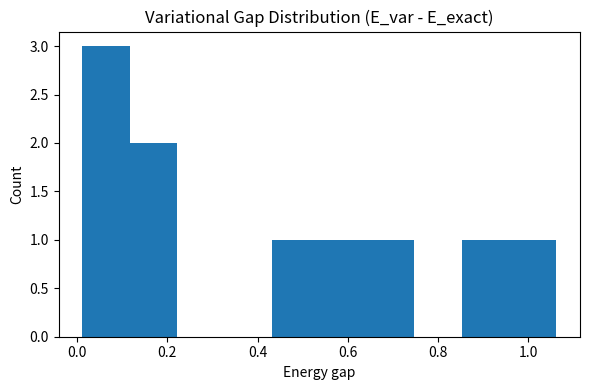
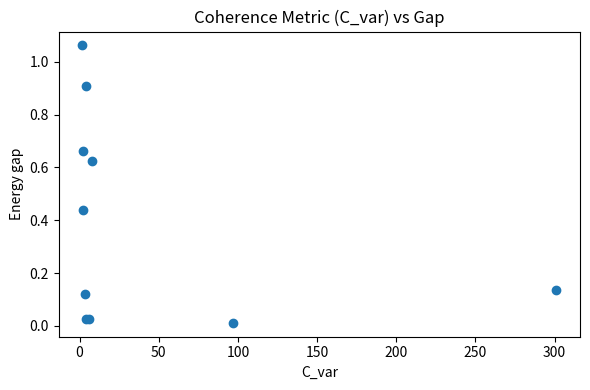
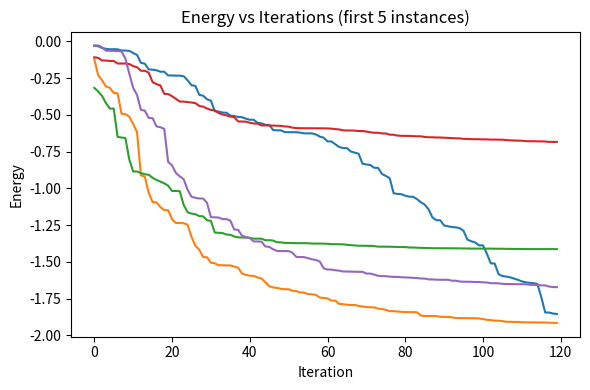

The script that saved these images, in order:
# Retry execution with diagnostic prints to ensure output is produced.
import numpy as np, math, pandas as pd, matplotlib.pyplot as plt

I = np.array([[1,0],[0,1]], dtype=complex)
Z = np.array([[1,0],[0,-1]], dtype=complex)

def kron_n(ops):
    out = np.array([[1]], dtype=complex)
    for op in ops:
        out = np.kron(out, op)
    return out

def Zk(N, k):
    ops = [Z if i==k else I for i in range(N)]
    return kron_n(ops)

def ZkZl(N, k, l):
    ops = [Z if (i==k or i==l) else I for i in range(N)]
    return kron_n(ops)

def build_H_parts(N, h, J):
    HV = np.zeros((2**N, 2**N), dtype=complex)
    HK = np.zeros((2**N, 2**N), dtype=complex)
    for i in range(N):
        HV += h[i] * Zk(N, i)
    for i in range(N):
        for j in range(i+1, N):
            if J[i,j] != 0:
                HK += J[i,j] * ZkZl(N, i, j)
    H_total = HV - HK
    return H_total, HV, HK

def exact_ground_state(H):
    vals, vecs = np.linalg.eigh((H + H.conj().T)/2)
    idx = np.argmin(vals.real)
    return vals[idx].real, vecs[:, idx]

def most_likely_bitstring(psi):
    probs = np.abs(psi)**2
    idx = int(np.argmax(probs))
    N = int(np.log2(len(psi)))
    return format(idx, f"0{N}b"), float(probs[idx].real)

def expectation(state, H):
    return float(np.vdot(state, H @ state).real)

def normalize(v):
    n = np.linalg.norm(v)
    return v if n==0 else v/n

def ry(theta):
    c = math.cos(theta/2.0); s = math.sin(theta/2.0)
    return np.array([[c, -s],[s, c]], dtype=complex)

def rz(phi):
    return np.array([[np.exp(-1j*phi/2), 0],[0, np.exp(1j*phi/2)]], dtype=complex)

def init_state_plus(N):
    plus = (1/np.sqrt(2))*np.array([1,1], dtype=complex)
    state = plus
    for _ in range(N-1):
        state = np.kron(state, plus)
    return state

def apply_single(state, N, k, U):
    U_full = kron_n([U if i==k else I for i in range(N)])
    return U_full @ state

def apply_cz(state, N, ctrl, targ):
    new = state.copy()
    dim = 2**N
    for idx in range(dim):
        b_ctrl = (idx >> (N-1-ctrl)) & 1
        b_targ = (idx >> (N-1-targ)) & 1
        if b_ctrl==1 and b_targ==1:
            new[idx] *= -1
    return new

def ansatz_apply(N, L, thetas):
    state = init_state_plus(N)
    t = 0
    for layer in range(L):
        for q in range(N):
            theta = thetas[t]; t+=1
            phi   = thetas[t]; t+=1
            U = rz(phi) @ ry(theta)
            state = apply_single(state, N, q, U)
        for q in range(N):
            qn = (q+1) % N
            state = apply_cz(state, N, q, qn)
    return normalize(state)

def spsa_minimize(func, x0, iters=140, a0=0.3, c0=0.2, alpha=0.602, gamma=0.101, seed=0):
    rng = np.random.default_rng(seed)
    x = x0.copy()
    hist = []
    for k in range(1, iters+1):
        ak = a0/(k**alpha)
        ck = c0/(k**gamma)
        delta = rng.choice([-1,1], size=x.shape)
        yp = func(x + ck*delta)
        ym = func(x - ck*delta)
        ghat = (yp - ym)/(2*ck) * delta
        x = x - ak*ghat
        hist.append(float(func(x)))
    return x, hist

def random_instance(N, rng, h_scale=0.35, J_scale=0.7, edge_prob=0.65):
    h = rng.uniform(-h_scale, h_scale, size=N)
    J = np.zeros((N,N))
    for i in range(N):
        for j in range(i+1, N):
            if rng.random() < edge_prob:
                J[i,j] = rng.uniform(0.0, J_scale)
    J = J + J.T
    return h, J

# Settings
N = 4; L = 3; ITER = 120; NUM_INSTANCES = 10
rng = np.random.default_rng(42)

rows = []; energy_trajs = []

for idx in range(NUM_INSTANCES):
    h, J = random_instance(N, rng)
    H, HV, HK = build_H_parts(N, h, J)
    E_exact, psi_exact = exact_ground_state(H)
    bit_exact, p_exact = most_likely_bitstring(psi_exact)

    theta0 = np.zeros(L*N*2)
    def E_of_theta(th):
        psi = ansatz_apply(N, L, th)
        return expectation(psi, H)

    theta_opt, hist = spsa_minimize(E_of_theta, theta0, iters=ITER, a0=0.32, c0=0.22, seed=idx)
    psi_var = ansatz_apply(N, L, theta_opt)
    E_var = expectation(psi_var, H)
    bit_var, p_var = most_likely_bitstring(psi_var)

    gap = E_var - E_exact
    C_exact = expectation(psi_exact, HK) / max(1e-9, abs(expectation(psi_exact, HV)))
    C_var   = expectation(psi_var,   HK) / max(1e-9, abs(expectation(psi_var,   HV)))

    rows.append({"instance": idx, "E_exact": E_exact, "E_var": E_var, "gap": gap,
                 "bit_exact": bit_exact, "p_exact": p_exact, "bit_var": bit_var, "p_var": p_var,
                 "C_exact": C_exact, "C_var": C_var})
    energy_trajs.append(hist)

df = pd.DataFrame(rows)
csv_path = "pqs_bench_results_small_retry.csv"
df.to_csv(csv_path, index=False)

print("Wrote CSV:", csv_path)
print(df.head())

plt.figure(figsize=(6,4))
plt.hist(df["gap"], bins=10)
plt.title("Variational Gap Distribution (E_var - E_exact)")
plt.xlabel("Energy gap"); plt.ylabel("Count"); plt.tight_layout(); plt.show()

plt.figure(figsize=(6,4))
plt.scatter(df["C_var"], df["gap"])
plt.title("Coherence Metric (C_var) vs Gap")
plt.xlabel("C_var"); plt.ylabel("Energy gap"); plt.tight_layout(); plt.show()

plt.figure(figsize=(6,4))
for hist in energy_trajs[:5]:
    plt.plot(hist)
plt.title("Energy vs Iterations (first 5 instances)")
plt.xlabel("Iteration"); plt.ylabel("Energy"); plt.tight_layout(); plt.show()

csv_path
